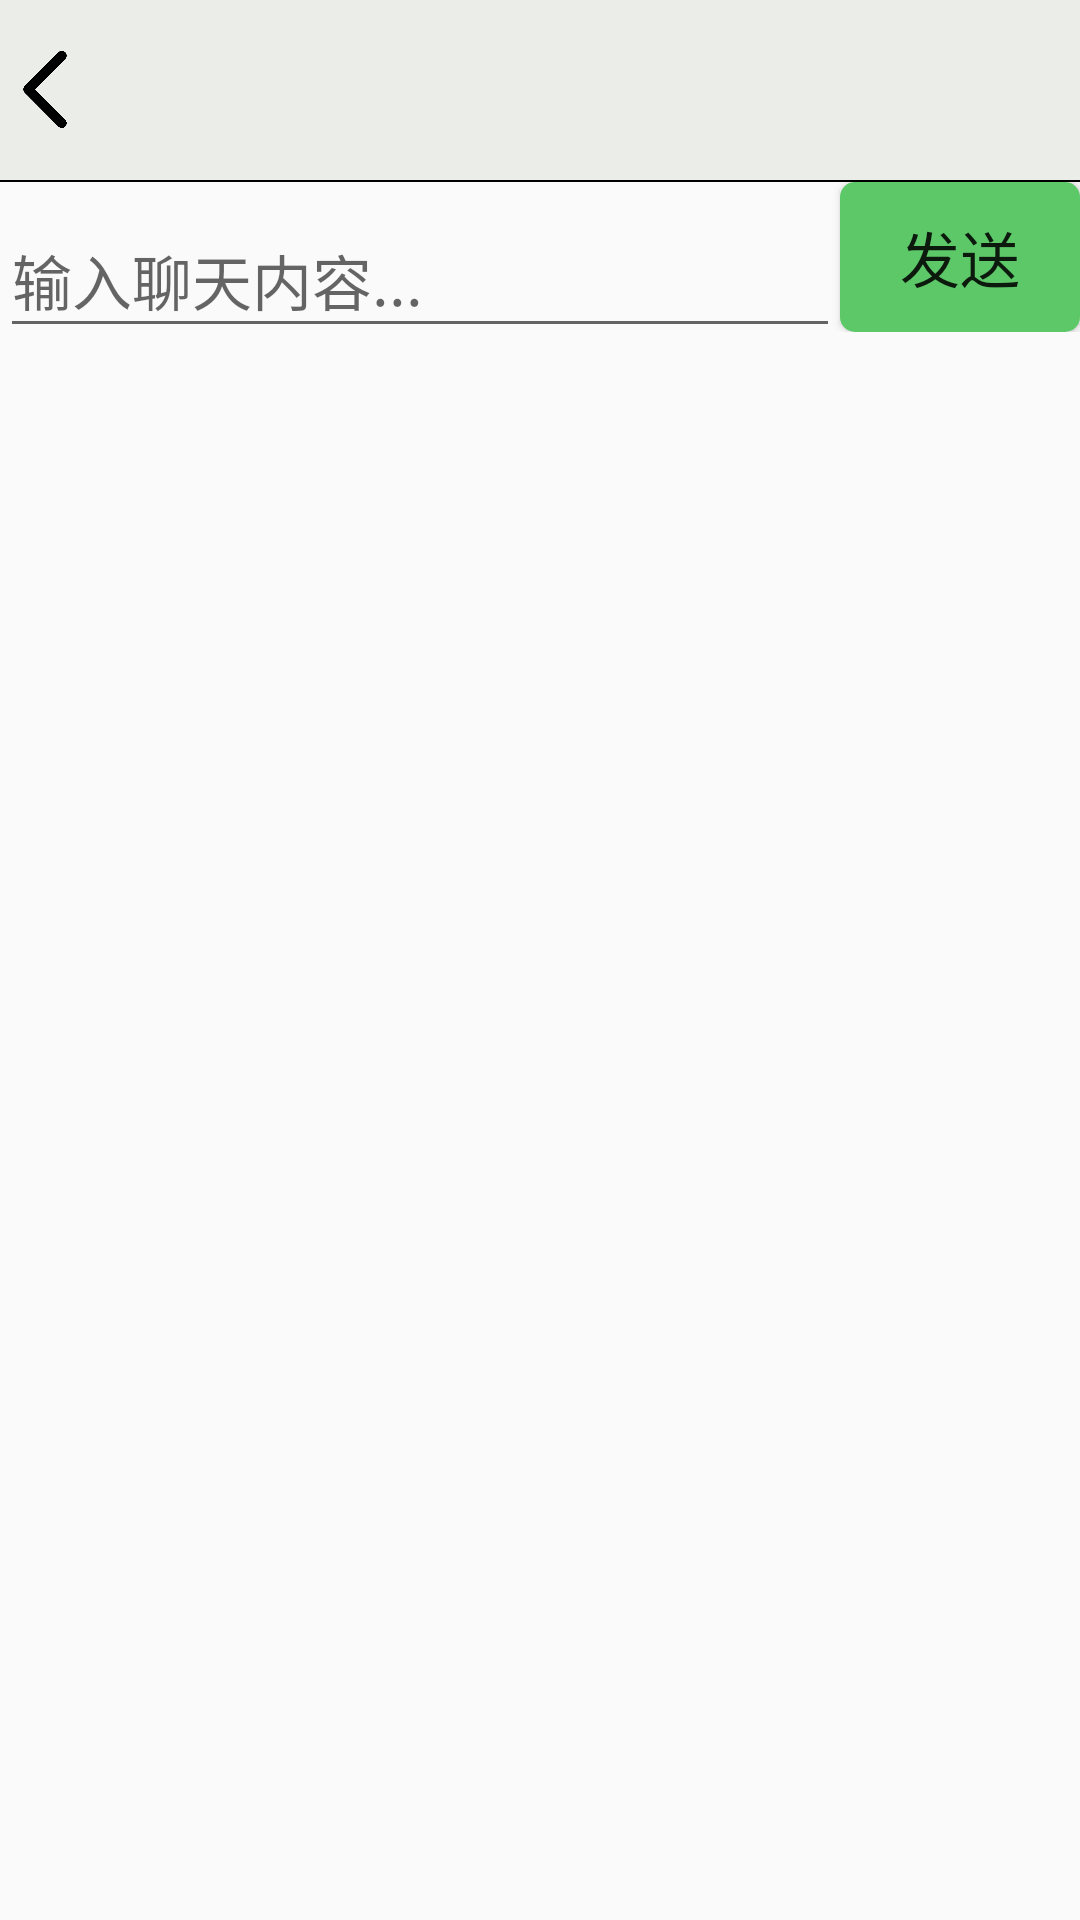

Reconstruct the res/layout file that produces this screen, plus the resources it refers to.
<!-- AndroidManifest.xml: application theme AppTheme -->
<!-- res/layout/activity_chatting.xml -->
<?xml version="1.0" encoding="utf-8"?>
<LinearLayout
    xmlns:android="http://schemas.android.com/apk/res/android"
    xmlns:tools="http://schemas.android.com/tools"
    android:layout_width="match_parent"
    android:layout_height="match_parent"
    tools:context=".Chatting"
    android:orientation="vertical"
    android:fitsSystemWindows="false">

    <LinearLayout
        android:layout_width="match_parent"
        android:layout_height="60dp"
        android:background="@color/jiaoyu">

        <ImageView
            android:layout_width="30dp"
            android:layout_height="30dp"
            android:layout_gravity="center_vertical"
            android:src="@drawable/arrow"
            android:id="@+id/arrow_btn"/>

        <TextView
            android:layout_width="wrap_content"
            android:layout_height="wrap_content"
            android:textColor="#000"
            android:gravity="center_vertical"
            android:layout_gravity="center_vertical"
            android:textSize="30sp"
            android:id="@+id/showName"/>

    </LinearLayout>

    <View
        android:layout_width="match_parent"
        android:layout_height="0.5dp"
        android:background="#000"/>

    <LinearLayout
        android:layout_width="match_parent"
        android:layout_height="wrap_content"
        android:orientation="vertical">

        <androidx.recyclerview.widget.RecyclerView
            android:layout_width="match_parent"
            android:layout_height="0dp"
            android:layout_weight="3"
            android:id="@+id/msg_recycler_view"
            android:background="@color/jiaoyu"/>

        <LinearLayout
            android:layout_width="match_parent"
            android:layout_height="50dp">

            <EditText
                android:id="@+id/input_text"
                android:layout_width="0dp"
                android:layout_weight="2"
                android:textSize="20sp"
                android:layout_height="48dp"
                android:layout_marginTop="7dp"
                android:hint="输入聊天内容..."
                android:maxLines="2"/>

            <Button
                android:id="@+id/send"
                android:background="@drawable/shape"
                android:layout_width="80dp"
                android:layout_height="50dp"
                android:textSize="20sp"
                android:text="发送" />

        </LinearLayout>

    </LinearLayout>



</LinearLayout>
<!-- resources referenced by this layout -->
<resources>
  <color name="jiaoyu">#ebeee8</color>
  <!-- drawable arrow: png bitmap (drawable, 7209 bytes) -->
  <!-- drawable shape (drawable) -->
  <?xml version="1.0" encoding="utf-8"?>
  <shape xmlns:android="http://schemas.android.com/apk/res/android"
      android:shape="rectangle">
      
      <solid android:color="@color/colorLogin" />
  
      
      
      <corners android:radius="5dp" />
  
      
      <padding
          android:bottom="10dp"
          android:left="10dp"
          android:right="10dp"
          android:top="10dp"/>
  
  </shape>
  <style name="AppTheme" parent="Theme.MaterialComponents.Light.NoActionBar.Bridge">
          
          <item name="colorPrimary">@color/colorPrimary</item>
          <item name="colorPrimaryDark">@color/colorPrimaryDark</item>
          <item name="colorAccent">@color/colorAccent</item>
      </style>
  <color name="colorLogin">#5DC868</color>
  <color name="colorPrimary">#6200EE</color>
  <color name="colorPrimaryDark">#3700B3</color>
  <color name="colorAccent">#03DAC5</color>
</resources>
